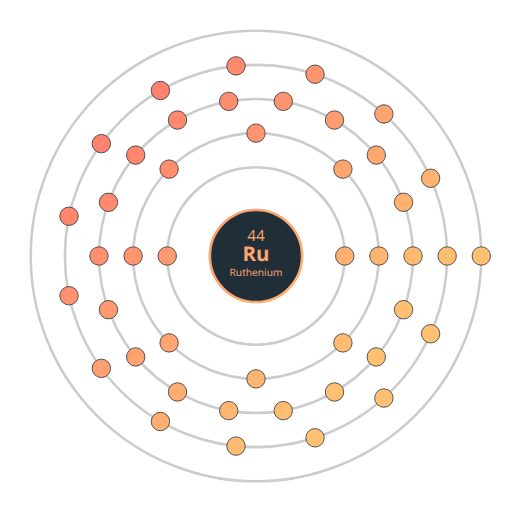
t = 0.00 s
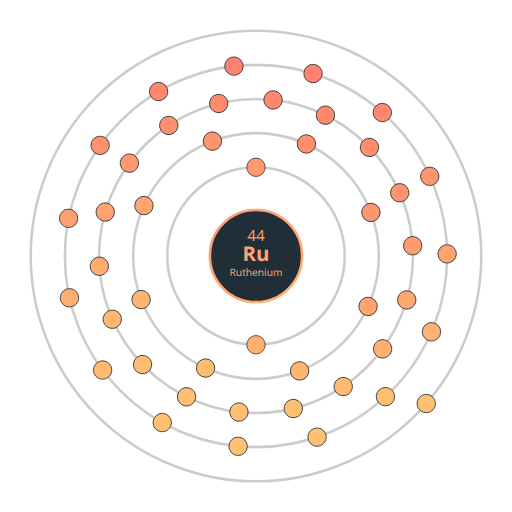
t = 2.50 s
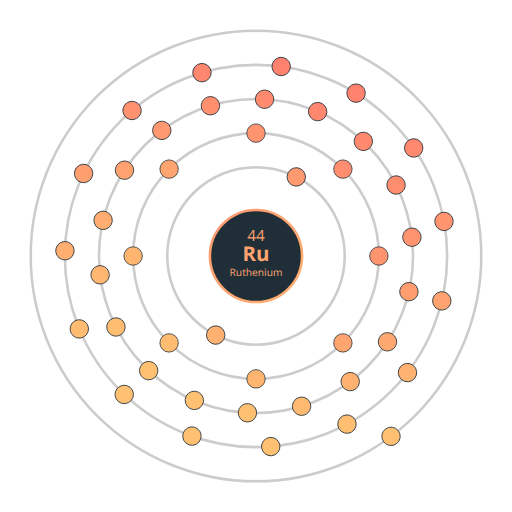
t = 3.25 s
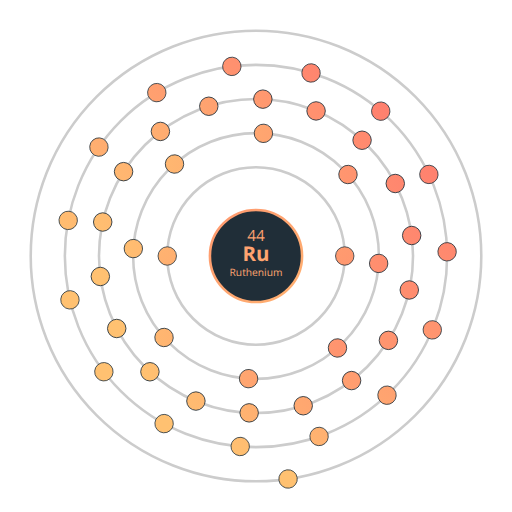
t = 5.00 s
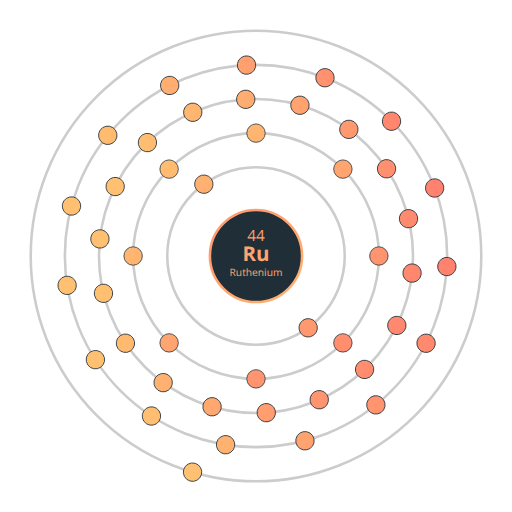
t = 6.50 s
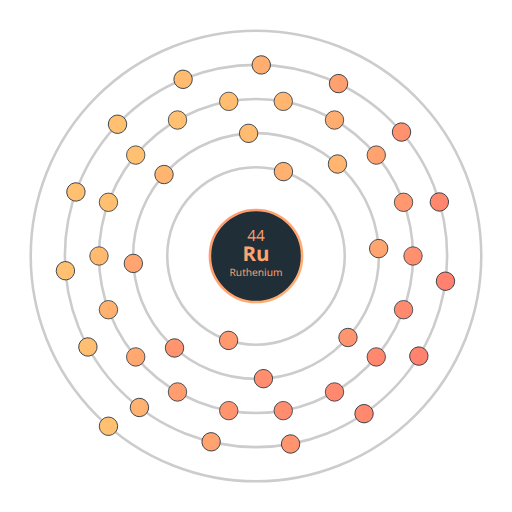
t = 8.00 s

The animated SVG that drew these frames (rendered in a browser with its animation timeline set to each time). Animation: 5 SMIL elements (animateTransform=5); frames cover the first 8.00 s, repeats indefinitely.

<?xml version="1.0" encoding="UTF-8"?><svg xmlns="http://www.w3.org/2000/svg" xmlns:xlink="http://www.w3.org/1999/xlink" viewBox="0 0 100 100"><title>Animated Bohr Model of Ruthenium (Ru) by ChemicalAid</title>
<!-- https://www.chemicalaid.com/  -->

<linearGradient id="bg-gradient" gradientUnits="userSpaceOnUse" 
x1="0%" y1="0%" x2="100%" y2="0%" gradientTransform="rotate(45)">
  <stop offset="0%" stop-color="#ff616d"/>
  <stop offset="100%" stop-color="#ffc171"/>
</linearGradient>

<circle cx="50%" cy="50%" r="9" stroke="url(#bg-gradient)" stroke-width="0.5" fill="#202e38" />
<text x="50%" y="50%" fill="url(#bg-gradient)" dominant-baseline="middle" text-anchor="middle" font-family="'Open Sans', sans-serif" font-size="4" font-style="normal" font-weight="bold">Ru</text>
<text x="50%" y="54%" fill="url(#bg-gradient)" dominant-baseline="text-top" text-anchor="middle" font-family="'Open Sans', sans-serif" font-size="2" font-style="normal">Ruthenium</text>
<text x="50%" y="47%" fill="url(#bg-gradient)" dominant-baseline="text-bottom" text-anchor="middle" font-family="'Open Sans', sans-serif" font-size="3" font-style="normal">44</text><circle cx="50%" cy="50%" r="17.333333333333" stroke="#ccc" stroke-width="0.5" fill="none" /><g><animateTransform attributeName="transform" attributeType="XML" type="rotate" from="0 50 50" to="360 50 50" dur="10s" repeatCount="indefinite" /><circle cx="67.333333333333%" cy="50%" r="1.8" stroke="#202e38" stroke-width="0.15" fill="url(#bg-gradient)" /><circle cx="32.666666666667%" cy="50%" r="1.8" stroke="#202e38" stroke-width="0.15" fill="url(#bg-gradient)" /></g><circle cx="50%" cy="50%" r="24" stroke="#ccc" stroke-width="0.5" fill="none" /><g><animateTransform attributeName="transform" attributeType="XML" type="rotate" from="0 50 50" to="360 50 50" dur="13s" repeatCount="indefinite" /><circle cx="74%" cy="50%" r="1.8" stroke="#202e38" stroke-width="0.15" fill="url(#bg-gradient)" /><circle cx="66.970562748477%" cy="66.970562748477%" r="1.8" stroke="#202e38" stroke-width="0.15" fill="url(#bg-gradient)" /><circle cx="50%" cy="74%" r="1.8" stroke="#202e38" stroke-width="0.15" fill="url(#bg-gradient)" /><circle cx="33.029437251523%" cy="66.970562748477%" r="1.8" stroke="#202e38" stroke-width="0.15" fill="url(#bg-gradient)" /><circle cx="26%" cy="50%" r="1.8" stroke="#202e38" stroke-width="0.15" fill="url(#bg-gradient)" /><circle cx="33.029437251523%" cy="33.029437251523%" r="1.8" stroke="#202e38" stroke-width="0.15" fill="url(#bg-gradient)" /><circle cx="50%" cy="26%" r="1.8" stroke="#202e38" stroke-width="0.15" fill="url(#bg-gradient)" /><circle cx="66.970562748477%" cy="33.029437251523%" r="1.8" stroke="#202e38" stroke-width="0.15" fill="url(#bg-gradient)" /></g><circle cx="50%" cy="50%" r="30.666666666667" stroke="#ccc" stroke-width="0.5" fill="none" /><g><animateTransform attributeName="transform" attributeType="XML" type="rotate" from="0 50 50" to="360 50 50" dur="16s" repeatCount="indefinite" /><circle cx="80.666666666667%" cy="50%" r="1.8" stroke="#202e38" stroke-width="0.15" fill="url(#bg-gradient)" /><circle cx="78.817240370768%" cy="60.488617728654%" r="1.8" stroke="#202e38" stroke-width="0.15" fill="url(#bg-gradient)" /><circle cx="73.492029588982%" cy="69.712153363721%" r="1.8" stroke="#202e38" stroke-width="0.15" fill="url(#bg-gradient)" /><circle cx="65.333333333333%" cy="76.558112382723%" r="1.8" stroke="#202e38" stroke-width="0.15" fill="url(#bg-gradient)" /><circle cx="55.325210781786%" cy="80.200771092374%" r="1.8" stroke="#202e38" stroke-width="0.15" fill="url(#bg-gradient)" /><circle cx="44.674789218214%" cy="80.200771092374%" r="1.8" stroke="#202e38" stroke-width="0.15" fill="url(#bg-gradient)" /><circle cx="34.666666666667%" cy="76.558112382723%" r="1.8" stroke="#202e38" stroke-width="0.15" fill="url(#bg-gradient)" /><circle cx="26.507970411018%" cy="69.712153363721%" r="1.8" stroke="#202e38" stroke-width="0.15" fill="url(#bg-gradient)" /><circle cx="21.182759629232%" cy="60.488617728654%" r="1.8" stroke="#202e38" stroke-width="0.15" fill="url(#bg-gradient)" /><circle cx="19.333333333333%" cy="50%" r="1.8" stroke="#202e38" stroke-width="0.15" fill="url(#bg-gradient)" /><circle cx="21.182759629232%" cy="39.511382271346%" r="1.8" stroke="#202e38" stroke-width="0.15" fill="url(#bg-gradient)" /><circle cx="26.507970411018%" cy="30.287846636279%" r="1.8" stroke="#202e38" stroke-width="0.15" fill="url(#bg-gradient)" /><circle cx="34.666666666667%" cy="23.441887617277%" r="1.8" stroke="#202e38" stroke-width="0.15" fill="url(#bg-gradient)" /><circle cx="44.674789218214%" cy="19.799228907626%" r="1.8" stroke="#202e38" stroke-width="0.15" fill="url(#bg-gradient)" /><circle cx="55.325210781786%" cy="19.799228907626%" r="1.8" stroke="#202e38" stroke-width="0.15" fill="url(#bg-gradient)" /><circle cx="65.333333333333%" cy="23.441887617277%" r="1.8" stroke="#202e38" stroke-width="0.15" fill="url(#bg-gradient)" /><circle cx="73.492029588982%" cy="30.287846636279%" r="1.8" stroke="#202e38" stroke-width="0.15" fill="url(#bg-gradient)" /><circle cx="78.817240370768%" cy="39.511382271346%" r="1.8" stroke="#202e38" stroke-width="0.15" fill="url(#bg-gradient)" /></g><circle cx="50%" cy="50%" r="37.333333333333" stroke="#ccc" stroke-width="0.5" fill="none" /><g><animateTransform attributeName="transform" attributeType="XML" type="rotate" from="0 50 50" to="360 50 50" dur="19s" repeatCount="indefinite" /><circle cx="87.333333333333%" cy="50%" r="1.8" stroke="#202e38" stroke-width="0.15" fill="url(#bg-gradient)" /><circle cx="84.105697085324%" cy="65.18483467483%" r="1.8" stroke="#202e38" stroke-width="0.15" fill="url(#bg-gradient)" /><circle cx="74.980875970731%" cy="77.744073484489%" r="1.8" stroke="#202e38" stroke-width="0.15" fill="url(#bg-gradient)" /><circle cx="61.536634456665%" cy="85.506109941686%" r="1.8" stroke="#202e38" stroke-width="0.15" fill="url(#bg-gradient)" /><circle cx="46.097604038008%" cy="87.128817427082%" r="1.8" stroke="#202e38" stroke-width="0.15" fill="url(#bg-gradient)" /><circle cx="31.333333333333%" cy="82.331615074619%" r="1.8" stroke="#202e38" stroke-width="0.15" fill="url(#bg-gradient)" /><circle cx="19.796698876669%" cy="71.943982752252%" r="1.8" stroke="#202e38" stroke-width="0.15" fill="url(#bg-gradient)" /><circle cx="13.482489572605%" cy="57.762036457196%" r="1.8" stroke="#202e38" stroke-width="0.15" fill="url(#bg-gradient)" /><circle cx="13.482489572605%" cy="42.237963542804%" r="1.8" stroke="#202e38" stroke-width="0.15" fill="url(#bg-gradient)" /><circle cx="19.796698876669%" cy="28.056017247748%" r="1.8" stroke="#202e38" stroke-width="0.15" fill="url(#bg-gradient)" /><circle cx="31.333333333333%" cy="17.668384925381%" r="1.8" stroke="#202e38" stroke-width="0.15" fill="url(#bg-gradient)" /><circle cx="46.097604038008%" cy="12.871182572918%" r="1.8" stroke="#202e38" stroke-width="0.15" fill="url(#bg-gradient)" /><circle cx="61.536634456665%" cy="14.493890058314%" r="1.8" stroke="#202e38" stroke-width="0.15" fill="url(#bg-gradient)" /><circle cx="74.980875970731%" cy="22.255926515511%" r="1.8" stroke="#202e38" stroke-width="0.15" fill="url(#bg-gradient)" /><circle cx="84.105697085324%" cy="34.81516532517%" r="1.8" stroke="#202e38" stroke-width="0.15" fill="url(#bg-gradient)" /></g><circle cx="50%" cy="50%" r="44" stroke="#ccc" stroke-width="0.5" fill="none" /><g><animateTransform attributeName="transform" attributeType="XML" type="rotate" from="0 50 50" to="360 50 50" dur="22s" repeatCount="indefinite" /><circle cx="94%" cy="50%" r="1.8" stroke="#202e38" stroke-width="0.15" fill="url(#bg-gradient)" /></g></svg>